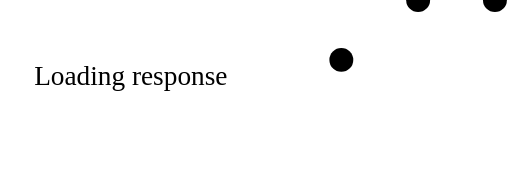
t = 0.00 s
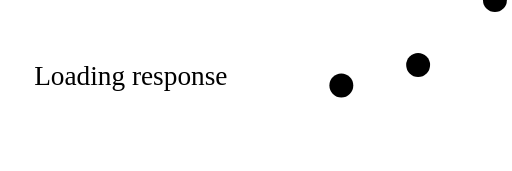
t = 0.25 s
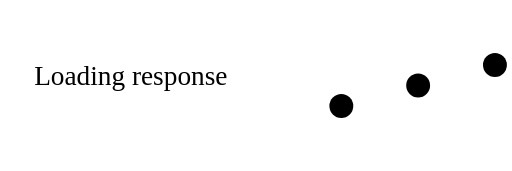
t = 0.45 s
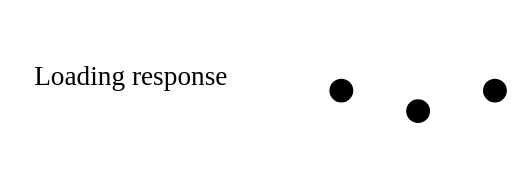
t = 0.70 s
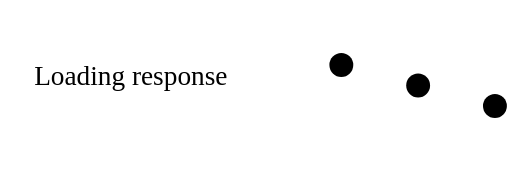
t = 0.95 s
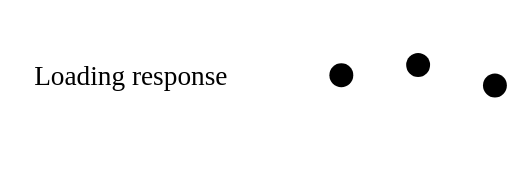
t = 1.15 s

The animated SVG that drew these frames (rendered in a browser with its animation timeline set to each time). Animation: 3 SMIL elements (animate=3); one cycle of 1.40 s, repeats indefinitely.

<svg width='300px' height='100px' viewBox='0 0 300 100'>
	<text x='20' y='50'>Loading response</text>
	<circle cx='200' r='7'>
		<animate
		attributeName='cy'
		values='35;65;35' begin='0s' dur='1s'
		repeatCount='indefinite' />
	</circle>
	<circle cx='245' r='7'>
		<animate
		attributeName='cy'
		values='35;65;35' begin='0.2s' dur='1s'
		repeatCount='indefinite' />
	</circle>
	<circle cx='290' r='7'>
		<animate
		attributeName='cy'
		values='35;65;35' begin='0.4s' dur='1s'
		repeatCount='indefinite' />
	</circle>

</svg>
